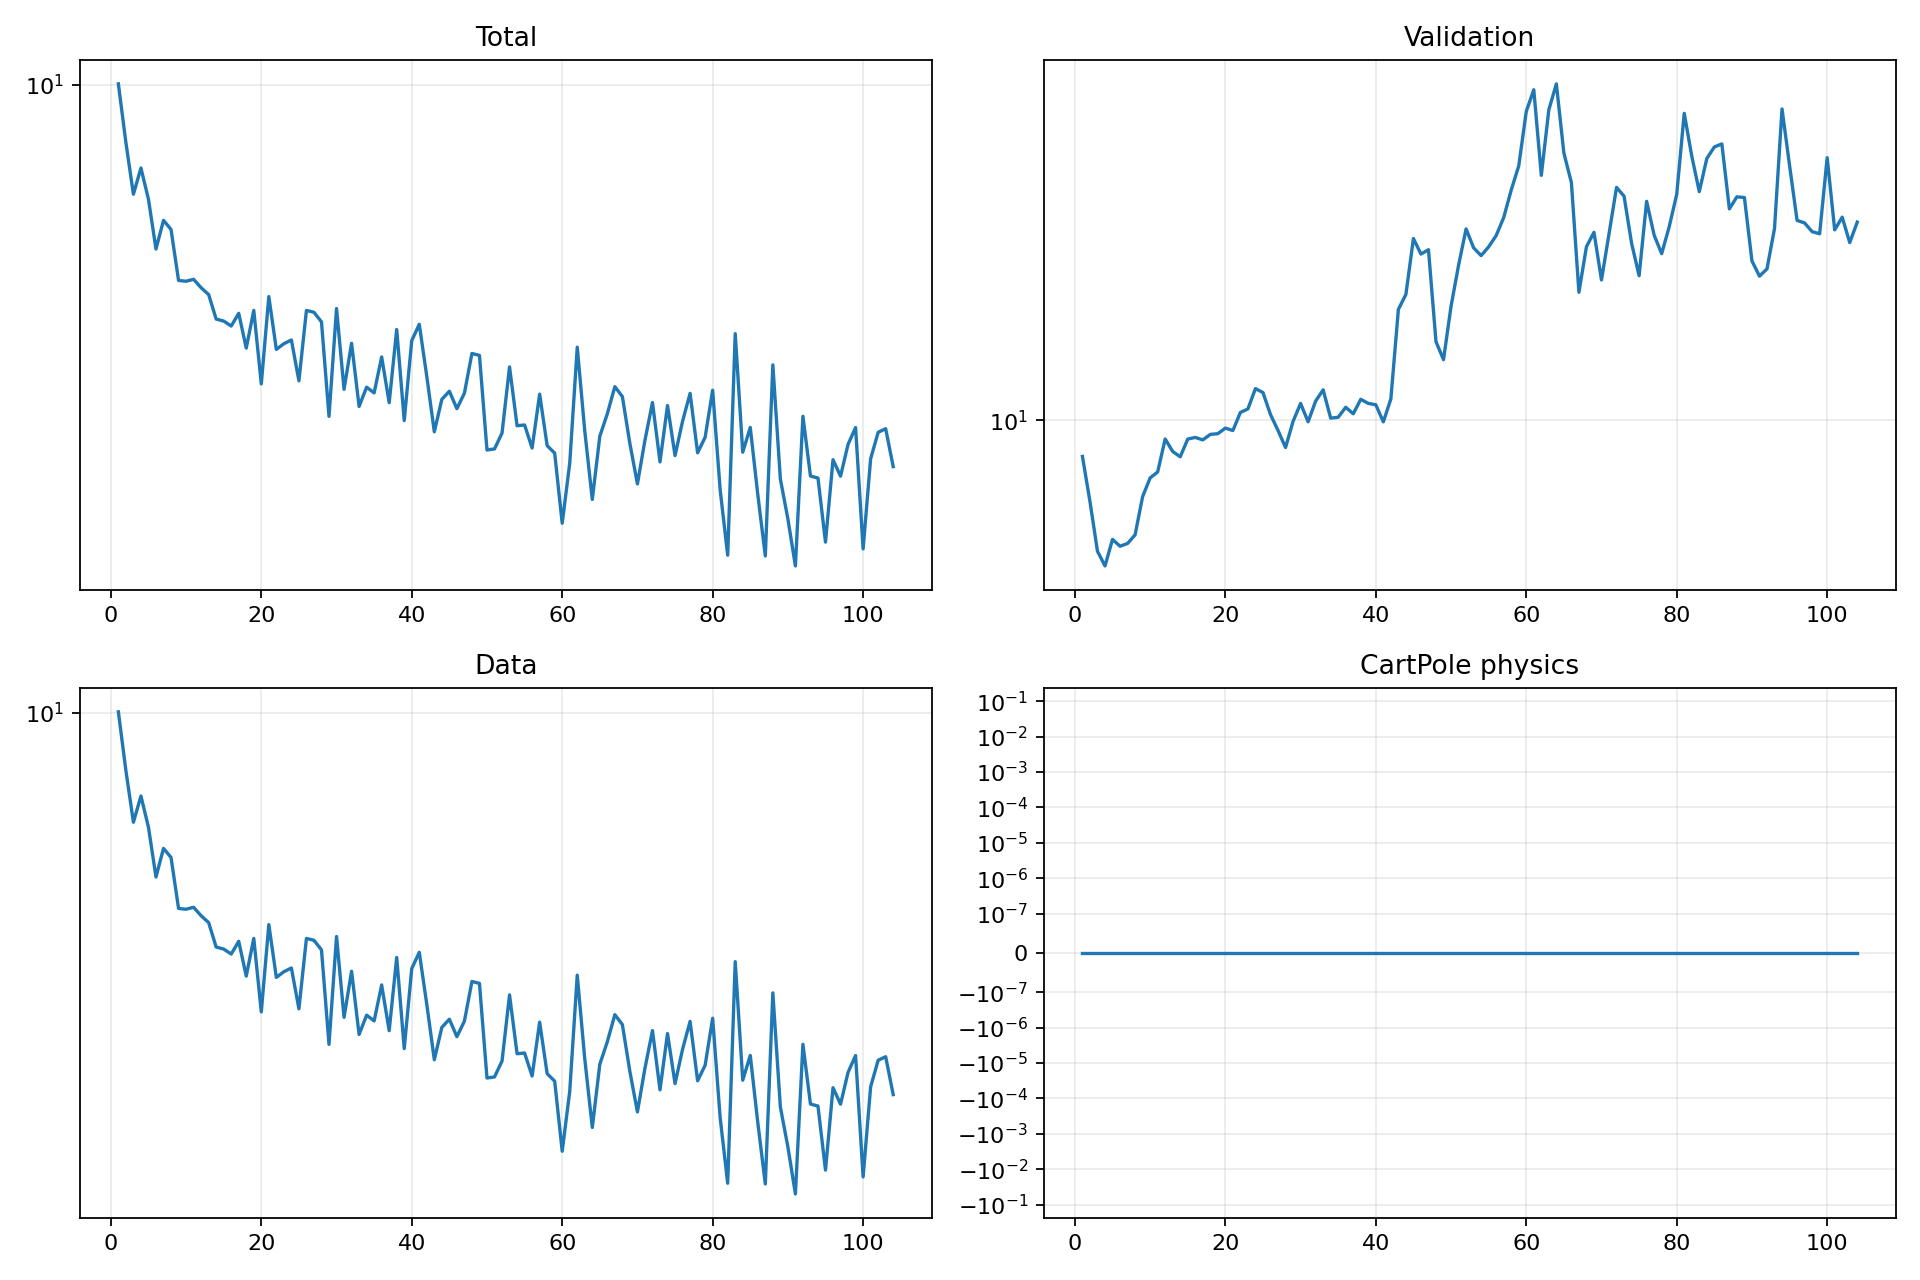

The file beside this chart, header and first rows:
epoch, validation_forecast_mse, train_total, train_data, train_cartpole_physics, train_rotation_physics
1, 8.581, 10.05, 10.05, 0.0, 0.0
2, 7.095, 7.783, 7.783, 0.0, 0.0
3, 5.75, 6.215, 6.215, 0.0, 0.0
4, 5.404, 6.967, 6.967, 0.0, 0.0
5, 6.045, 6.081, 6.081, 0.0, 0.0
6, 5.873, 4.897, 4.897, 0.0, 0.0
7, 5.942, 5.547, 5.547, 0.0, 0.0
8, 6.162, 5.332, 5.332, 0.0, 0.0
9, 7.24, 4.271, 4.271, 0.0, 0.0
10, 7.836, 4.257, 4.257, 0.0, 0.0
11, 8.036, 4.293, 4.293, 0.0, 0.0
12, 9.235, 4.138, 4.138, 0.0, 0.0
13, 8.761, 4.017, 4.017, 0.0, 0.0
14, 8.567, 3.611, 3.611, 0.0, 0.0
15, 9.233, 3.579, 3.579, 0.0, 0.0
16, 9.297, 3.503, 3.503, 0.0, 0.0
17, 9.201, 3.702, 3.702, 0.0, 0.0
18, 9.417, 3.182, 3.182, 0.0, 0.0
19, 9.445, 3.749, 3.749, 0.0, 0.0
20, 9.671, 2.724, 2.724, 0.0, 0.0
21, 9.572, 3.982, 3.982, 0.0, 0.0
22, 10.33, 3.164, 3.164, 0.0, 0.0
23, 10.49, 3.243, 3.243, 0.0, 0.0
24, 11.43, 3.297, 3.297, 0.0, 0.0
25, 11.24, 2.76, 2.76, 0.0, 0.0
26, 10.24, 3.748, 3.748, 0.0, 0.0
27, 9.576, 3.719, 3.719, 0.0, 0.0
28, 8.909, 3.567, 3.567, 0.0, 0.0
29, 9.947, 2.364, 2.364, 0.0, 0.0
30, 10.73, 3.781, 3.781, 0.0, 0.0
31, 9.932, 2.66, 2.66, 0.0, 0.0
32, 10.84, 3.25, 3.25, 0.0, 0.0
33, 11.36, 2.469, 2.469, 0.0, 0.0
34, 10.09, 2.685, 2.685, 0.0, 0.0
35, 10.12, 2.618, 2.618, 0.0, 0.0
36, 10.56, 3.062, 3.062, 0.0, 0.0
37, 10.27, 2.509, 2.509, 0.0, 0.0
38, 10.92, 3.451, 3.451, 0.0, 0.0
39, 10.73, 2.321, 2.321, 0.0, 0.0
40, 10.67, 3.288, 3.288, 0.0, 0.0
41, 9.93, 3.529, 3.529, 0.0, 0.0
42, 10.94, 2.813, 2.813, 0.0, 0.0
43, 15.96, 2.211, 2.211, 0.0, 0.0
44, 17.01, 2.546, 2.546, 0.0, 0.0
45, 21.53, 2.638, 2.638, 0.0, 0.0
46, 20.16, 2.445, 2.445, 0.0, 0.0
47, 20.54, 2.616, 2.616, 0.0, 0.0
48, 13.93, 3.109, 3.109, 0.0, 0.0
49, 12.91, 3.083, 3.083, 0.0, 0.0
50, 16.17, 2.043, 2.043, 0.0, 0.0
51, 19.23, 2.052, 2.052, 0.0, 0.0
52, 22.42, 2.199, 2.199, 0.0, 0.0
53, 20.7, 2.933, 2.933, 0.0, 0.0
54, 20.03, 2.27, 2.27, 0.0, 0.0
55, 20.79, 2.277, 2.277, 0.0, 0.0
56, 21.8, 2.06, 2.06, 0.0, 0.0
57, 23.52, 2.604, 2.604, 0.0, 0.0
58, 26.43, 2.082, 2.082, 0.0, 0.0
59, 29.26, 2.015, 2.015, 0.0, 0.0
60, 36.81, 1.485, 1.485, 0.0, 0.0
... 44 more rows
